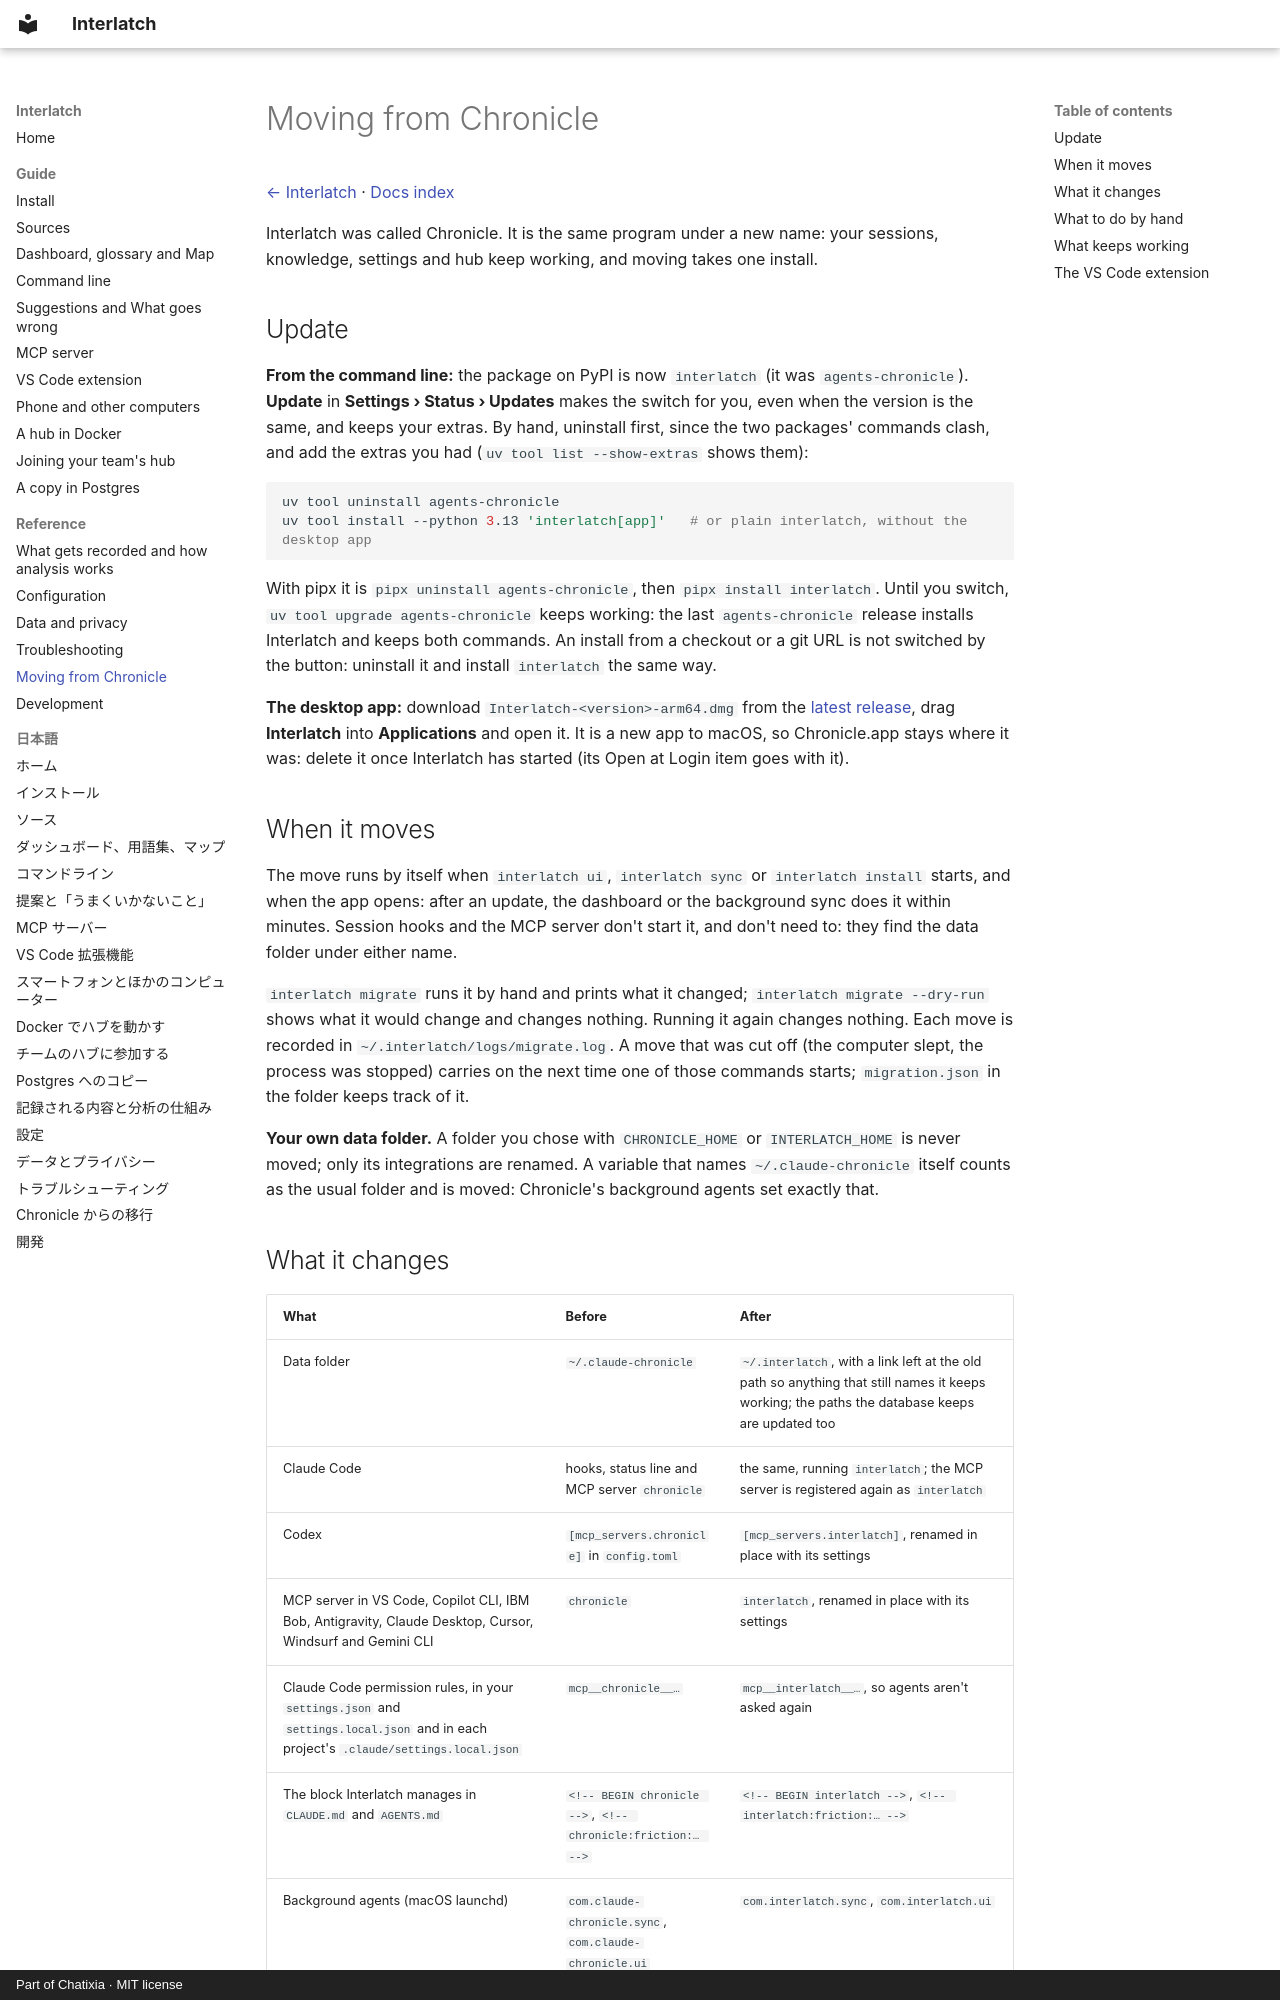

repository: Chatixia-AI/agents-chronicle · page: moving-from-chronicle/index.html · generator: mkdocs · copyright: Part of Chatixia · MIT license

# Moving from Chronicle

[← Interlatch](../README.md) · [Docs index](README.md)

Interlatch was called Chronicle. It is the same program under a new name: your sessions, knowledge, settings and
hub keep working, and moving takes one install.

## Update

**From the command line:** the package on PyPI is now `interlatch` (it was `agents-chronicle`). **Update** in
**Settings › Status › Updates** makes the switch for you, even when the version is the same, and keeps your extras.
By hand, uninstall first, since the two packages' commands clash, and add the extras you had
(`uv tool list --show-extras` shows them):

```bash
uv tool uninstall agents-chronicle
uv tool install --python 3.13 'interlatch[app]'   # or plain interlatch, without the desktop app
```

With pipx it is `pipx uninstall agents-chronicle`, then `pipx install interlatch`. Until you switch,
`uv tool upgrade agents-chronicle` keeps working: the last `agents-chronicle` release installs Interlatch and keeps
both commands. An install from a checkout or a git URL is not switched by the button: uninstall it and install
`interlatch` the same way.

**The desktop app:** download `Interlatch-<version>-arm64.dmg` from the
[latest release](https://github.com/Chatixia-AI/interlatch/releases/latest), drag **Interlatch** into
**Applications** and open it. It is a new app to macOS, so Chronicle.app stays where it was: delete it once
Interlatch has started (its Open at Login item goes with it).

## When it moves

The move runs by itself when `interlatch ui`, `interlatch sync` or `interlatch install` starts, and when the app
opens: after an update, the dashboard or the background sync does it within minutes. Session hooks and the MCP server
don't start it, and don't need to: they find the data folder under either name.

`interlatch migrate` runs it by hand and prints what it changed; `interlatch migrate --dry-run` shows what it would
change and changes nothing. Running it again changes nothing. Each move is recorded in `~/.interlatch/logs/migrate.log`.
A move that was cut off (the computer slept, the process was stopped) carries on the next time one of those commands
starts; `migration.json` in the folder keeps track of it.

**Your own data folder.** A folder you chose with `CHRONICLE_HOME` or `INTERLATCH_HOME` is never moved; only its
integrations are renamed. A variable that names `~/.claude-chronicle` itself counts as the usual folder and is moved:
Chronicle's background agents set exactly that.
